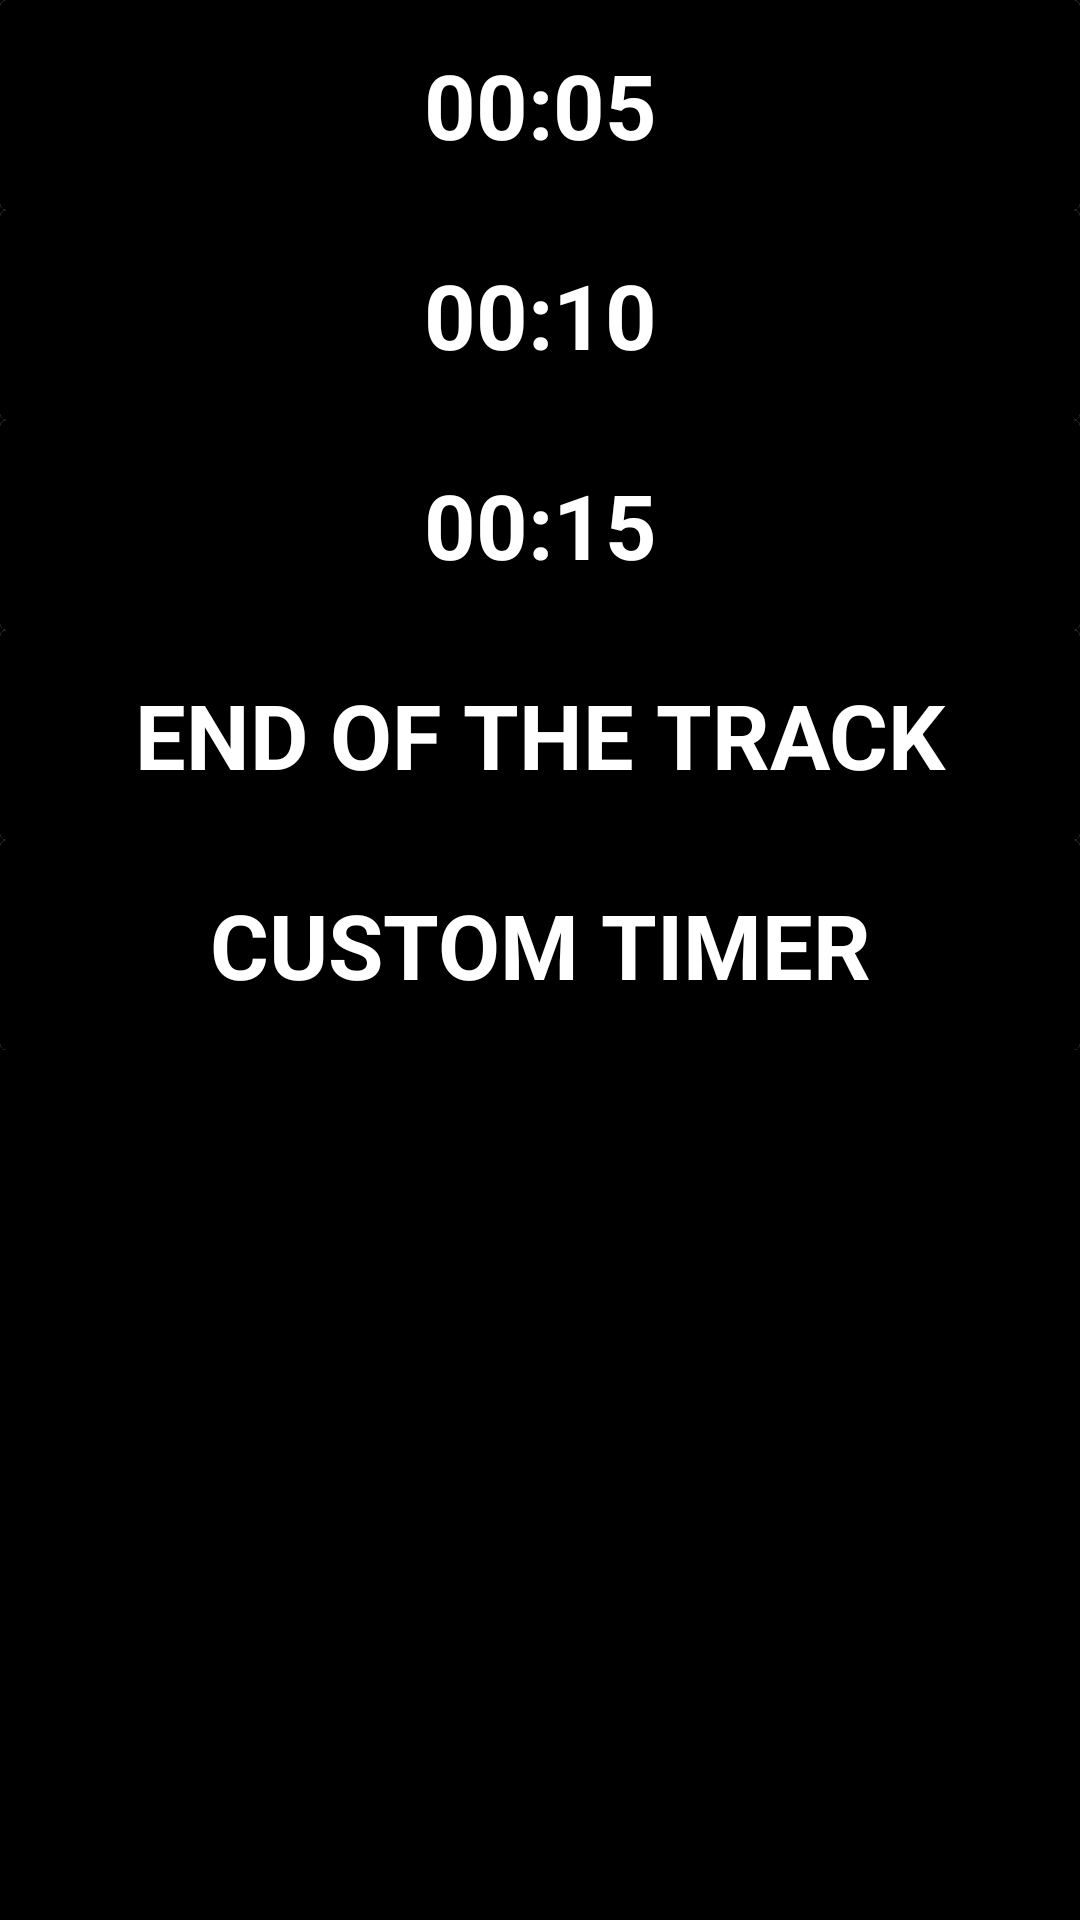

Write the Android layout XML for this screen, with the resource values it uses.
<!-- AndroidManifest.xml: application theme AppTheme -->
<!-- res/layout/sleep_timer_bottom.xml -->
<?xml version="1.0" encoding="utf-8"?>
<LinearLayout xmlns:android="http://schemas.android.com/apk/res/android"
    xmlns:app="http://schemas.android.com/apk/res-auto"
    android:orientation="vertical"
    android:layout_width="match_parent"
    android:background="@color/black"
    android:layout_height="match_parent">

        <androidx.cardview.widget.CardView
            android:layout_width="match_parent"
            android:layout_height="wrap_content"
            android:background="@drawable/ripple_effect_for_songs"
            android:clickable="true">
            <TextView
                android:id="@+id/sleep_timer_five_mins_TEXTVIEW"
                android:layout_width="match_parent"
                android:layout_height="70dp"
                android:textSize="30dp"
                android:textStyle="bold"
                android:textColor="@color/white"
                android:clickable="true"
                android:background="@drawable/ripple_effect_for_songs"
                android:text="00:05"
                android:gravity="center"/>

        </androidx.cardview.widget.CardView>
        <androidx.cardview.widget.CardView
            android:layout_width="match_parent"
            android:layout_height="wrap_content"
            android:background="@drawable/ripple_effect_for_songs"
            android:clickable="true">
            <TextView
                android:id="@+id/sleep_timer_ten_mins_TEXTVIEW"
                android:layout_width="match_parent"
                android:layout_height="70dp"
                android:textSize="30dp"
                android:textStyle="bold"
                android:textColor="@color/white"
                android:clickable="true"
                android:background="@drawable/ripple_effect_for_songs"
                android:text="00:10"
                android:gravity="center"/>

        </androidx.cardview.widget.CardView>
        <androidx.cardview.widget.CardView
            android:layout_width="match_parent"
            android:layout_height="wrap_content"
            android:background="@drawable/ripple_effect_for_songs"
            android:clickable="true">
            <TextView
                android:id="@+id/sleep_timer_fifteen_mins_TEXTVIEW"
                android:layout_width="match_parent"
                android:layout_height="70dp"
                android:textSize="30dp"
                android:textStyle="bold"
                android:textColor="@color/white"
                android:clickable="true"
                android:background="@drawable/ripple_effect_for_songs"
                android:text="00:15"
                android:gravity="center"/>

        </androidx.cardview.widget.CardView>
        <androidx.cardview.widget.CardView
            android:layout_width="match_parent"
            android:layout_height="wrap_content"
            android:background="@drawable/ripple_effect_for_songs"
            android:clickable="true">
            <TextView
                android:id="@+id/end_of_the_track_timer_TEXTVIEW"
                android:layout_width="match_parent"
                android:layout_height="70dp"
                android:textSize="30dp"
                android:textStyle="bold"
                android:textColor="@color/white"
                android:clickable="true"
                android:background="@drawable/ripple_effect_for_songs"
                android:text="END OF THE TRACK"

                android:gravity="center"/>

        </androidx.cardview.widget.CardView>
        <androidx.cardview.widget.CardView
            android:layout_width="match_parent"
            android:layout_height="wrap_content"
            android:background="@drawable/ripple_effect_for_songs"
            android:clickable="true">
            <TextView
                android:id="@+id/custom_timer_TEXTVIEW"
                android:layout_width="match_parent"
                android:layout_height="70dp"
                android:textSize="30dp"
                android:textStyle="bold"
                android:textColor="@color/white"
                android:clickable="true"
                android:background="@drawable/ripple_effect_for_songs"
                android:text="CUSTOM TIMER"

                android:gravity="center"/>

        </androidx.cardview.widget.CardView>


    <androidx.constraintlayout.widget.ConstraintLayout
        android:id="@+id/sleep_timer_constriant_layout"
        android:layout_width="match_parent"
        android:layout_height="match_parent"
        android:visibility="gone">

        <TextView
            android:id="@+id/textView6"
            android:layout_width="wrap_content"
            android:layout_height="wrap_content"
            android:layout_marginTop="10dp"
            android:text="HOUR"
            android:textColor="@color/gray2"

            android:textStyle="bold"

            app:layout_constraintBottom_toBottomOf="parent"
            app:layout_constraintEnd_toEndOf="@+id/numberPicker_for_song_info_hour"
            app:layout_constraintStart_toStartOf="@+id/numberPicker_for_song_info_hour"
            app:layout_constraintTop_toTopOf="parent"
            app:layout_constraintVertical_bias="0.0" />

        <NumberPicker
            android:id="@+id/numberPicker_for_song_info_hour"
            android:layout_width="wrap_content"
            android:layout_height="wrap_content"
            android:layout_marginTop="5dp"
            android:theme="@style/CustomNumberPickerStyle"

            app:layout_constraintBottom_toBottomOf="parent"
            app:layout_constraintEnd_toEndOf="parent"
            app:layout_constraintHorizontal_bias="0.3"
            app:layout_constraintStart_toStartOf="parent"
            app:layout_constraintTop_toBottomOf="@+id/textView6"
            app:layout_constraintVertical_bias="0.0" />

        <TextView
            android:id="@+id/textView7"
            android:layout_width="wrap_content"
            android:layout_height="wrap_content"
            android:text="MINS"
            android:textColor="@color/gray2"
            android:textStyle="bold"
            app:layout_constraintBottom_toBottomOf="@+id/numberPicker_for_song_info_min"
            app:layout_constraintEnd_toEndOf="@+id/numberPicker_for_song_info_min"
            app:layout_constraintStart_toStartOf="@+id/numberPicker_for_song_info_min"
            app:layout_constraintTop_toTopOf="parent"
            app:layout_constraintVertical_bias="0.051" />

        <NumberPicker
            android:id="@+id/numberPicker_for_song_info_min"
            android:layout_width="wrap_content"
            android:layout_height="wrap_content"
            android:layout_marginTop="5dp"
            android:layout_marginBottom="50dp"
            android:theme="@style/CustomNumberPickerStyle"

            app:layout_constraintBottom_toBottomOf="parent"
            app:layout_constraintEnd_toEndOf="parent"
            app:layout_constraintHorizontal_bias="0.706"
            app:layout_constraintStart_toStartOf="parent"
            app:layout_constraintTop_toBottomOf="@+id/textView6"
            app:layout_constraintVertical_bias="0.0" />

        <androidx.cardview.widget.CardView
            android:id="@+id/cardView8"
            android:layout_width="wrap_content"
            android:layout_height="wrap_content"
            android:layout_marginVertical="5dp"
            android:background="@drawable/ripple_effect_for_songs"
            android:clickable="true"
            app:layout_constraintBottom_toBottomOf="parent"
            app:layout_constraintEnd_toEndOf="@+id/numberPicker_for_song_info_min"
            app:layout_constraintStart_toStartOf="@+id/numberPicker_for_song_info_hour"
            app:layout_constraintTop_toBottomOf="@+id/numberPicker_for_song_info_hour"
            app:layout_constraintVertical_bias="0.00999999">

            <ImageView
                android:id="@+id/custom_timer_from_num_pickers"
                android:layout_width="150dp"
                android:layout_height="50dp"
                android:background="@drawable/ripple_effect_for_songs"
                android:clickable="true"
                android:src="@drawable/check_icon" />


        </androidx.cardview.widget.CardView>





    </androidx.constraintlayout.widget.ConstraintLayout>




</LinearLayout>
<!-- resources referenced by this layout -->
<resources>
  <color name="black">#FF000000</color>
  <color name="gray2">#a0a0a0</color>
  <color name="white">#FFFFFFFF</color>
  <!-- drawable check_icon (drawable) -->
  <vector android:height="50dp" android:tint="#78C9C8"
      android:viewportHeight="24" android:viewportWidth="24"
      android:width="50dp" xmlns:android="http://schemas.android.com/apk/res/android">
      <path android:fillColor="@android:color/white" android:pathData="M9,16.2L4.8,12l-1.4,1.4L9,19 21,7l-1.4,-1.4L9,16.2z"/>
  </vector>
  <!-- drawable ripple_effect_for_songs (drawable) -->
  <?xml version="1.0" encoding="utf-8"?>
  <layer-list xmlns:android="http://schemas.android.com/apk/res/android">
      <item>
          <shape android:shape="rectangle">
              <solid android:color="@color/black"
                  />
          </shape>
      </item>
      <item>
          <ripple android:color="@color/gray2"
              />
      </item>
  </layer-list>
  <style name="CustomNumberPickerStyle" parent="Theme.AppCompat.Light">
          
          <item name="android:colorAccent">#FFFFFF</item> 
          <item name="android:colorControlNormal">@color/gray
          </item> 
          <item name="android:textColorPrimary">#FFFFFF</item>
          <item name="android:textSize">30dp</item>
      </style>
  <style name="AppTheme" parent="Theme.AppCompat.Light.NoActionBar">
          
          <item name="android:navigationBarColor">@color/black</item>
  
          
          <item name="android:windowFullscreen">true</item>
      </style>
  <color name="gray">#4e4e4e</color>
</resources>
